Run: headless pygame with SDL's dummy video driver; simulated clock (each Clock.tick advances the game by its frame time, no real sleeping); random seed 0; keys injected as events and as key.get_pressed() state; no mouse input.
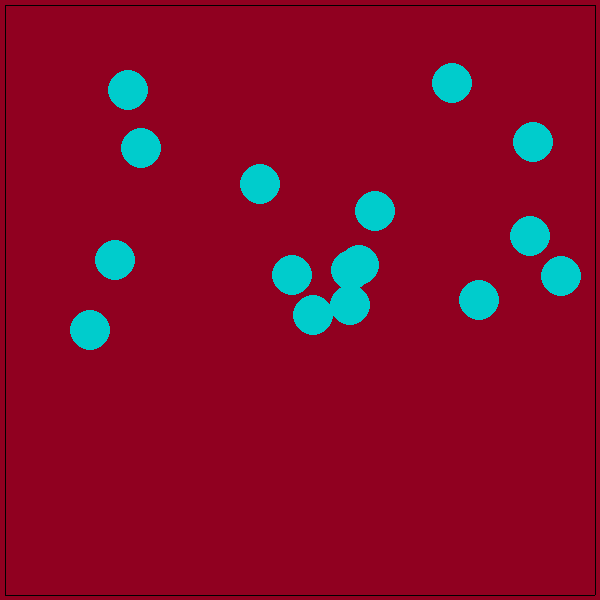
Frame 1 of 4 · flips 1–60 · no input
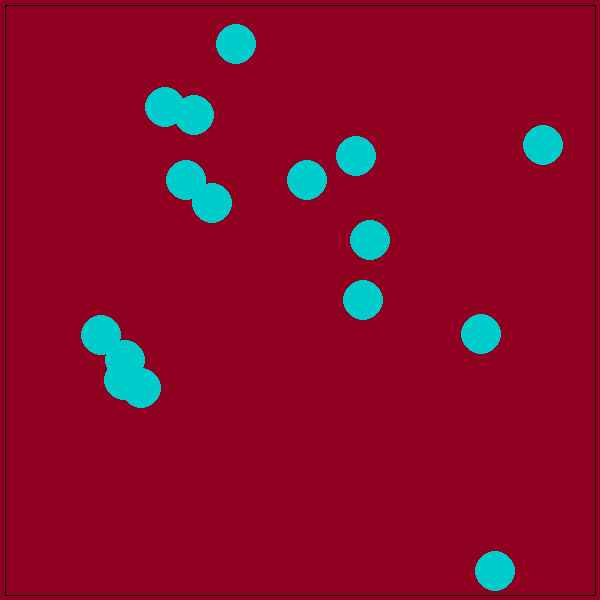
Frame 2 of 4 · flips 61–180 · tapped SPACE, RETURN · held RIGHT (→), D
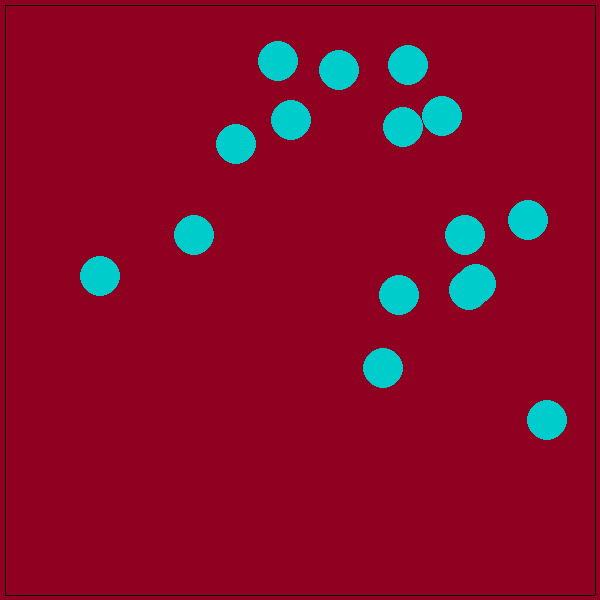
Frame 3 of 4 · flips 181–300 · held DOWN (↓), S
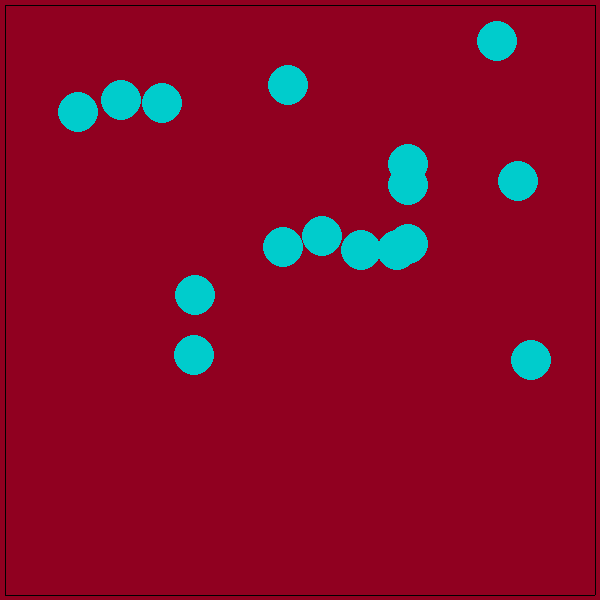
Frame 4 of 4 · flips 301–420 · held LEFT (←), A, UP (↑), W

The pygame program that drew these frames:

import random
import pygame

all_sprites = pygame.sprite.Group()
horizontal_border = pygame.sprite.Group()
vertical_border = pygame.sprite.Group()


class Ball(pygame.sprite.Sprite):
    def __init__(self, radius, x, y):
        super(Ball, self).__init__(all_sprites)
        self.radius = radius
        self.image = pygame.Surface((2 * radius, 2 * radius),
                                    pygame.SRCALPHA, 32)
        pygame.draw.circle(self.image, pygame.Color((0, 204, 204)),
                           (radius, radius), radius)
        self.rect = pygame.Rect(x, y, 2 * radius, 2 * radius)
        self.vx = random.randint(-2, 2)
        self.vy = random.randint(1, 5)

    def update(self):
        self.rect = self.rect.move(self.vx, self.vy)
        if pygame.sprite.spritecollideany(self, horizontal_border):
            self.kill()
        if pygame.sprite.spritecollideany(self, vertical_border):
            self.kill()


class Border(pygame.sprite.Sprite):
    def __init__(self, x1, y1, x2, y2):
        super().__init__(all_sprites)
        if x1 == x2:
            self.add(vertical_border)
            self.image = pygame.Surface([1, y2 - y1])
            self.rect = pygame.Rect(x1, y1, 1, y2 - y1)
        else:
            self.add(horizontal_border)
            self.image = pygame.Surface([x2 - x1, 1])
            self.rect = pygame.Rect(x1, y1, x2 - x1, 1)


if __name__ == '__main__':
    pygame.init()
    pygame.display.set_caption('Шарики')
    size = width, height = 600, 600
    screen = pygame.display.set_mode(size)
    fps = 50
    clock = pygame.time.Clock()
    running = True
    Border(5, 5, width - 5, 5)
    Border(5, height - 5, width - 5, height - 5)
    Border(5, 5, 5, height - 5)
    Border(width - 5, 5, width - 5, height - 5)
    while running:
        for event in pygame.event.get():
            if event.type == pygame.QUIT:
                running = False
        screen.fill((144, 0, 32))
        if len(all_sprites) < 20:
            Ball(20, random.randrange(50, 550), 20)
        all_sprites.draw(screen)
        all_sprites.update()
        pygame.display.flip()
        clock.tick(fps)
    pygame.quit()
